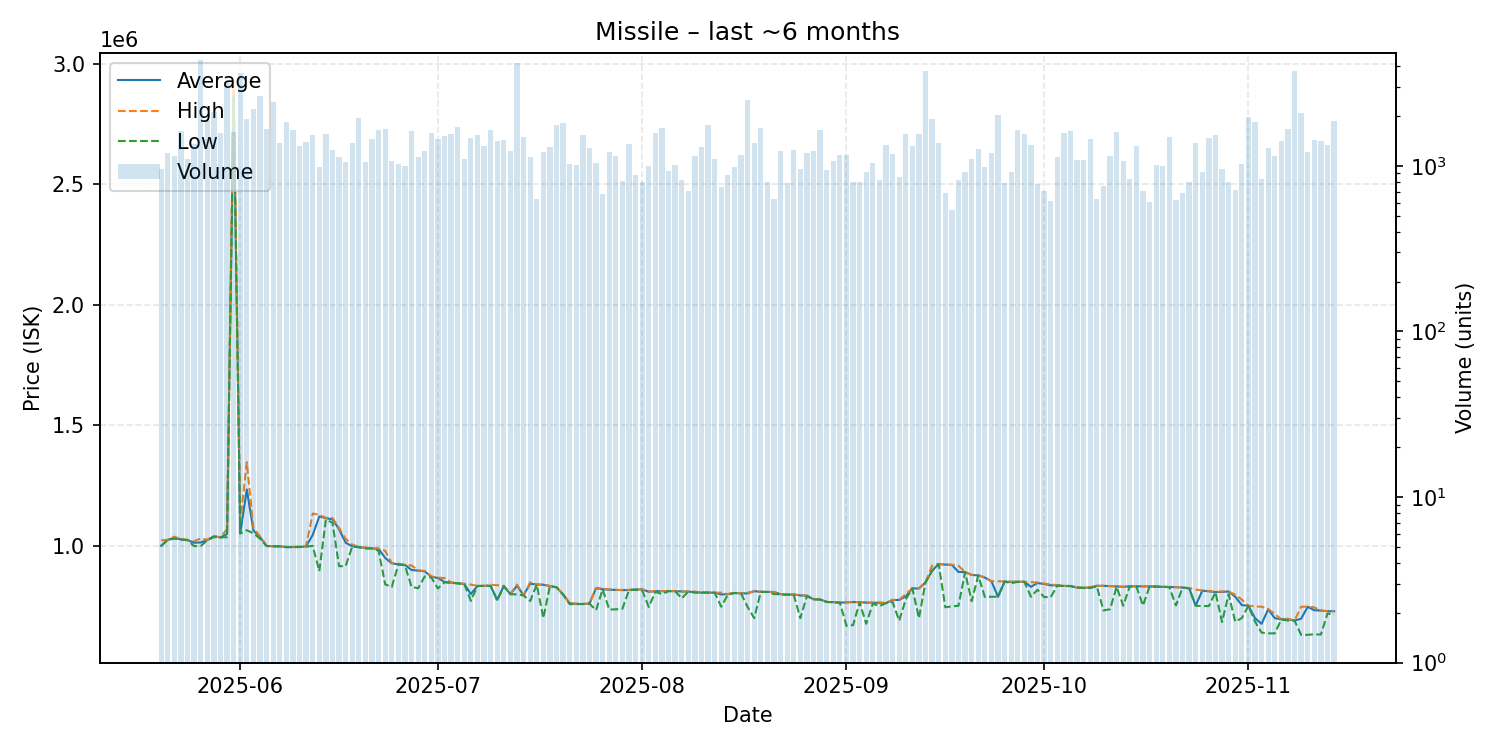

The table this chart was drawn from, first rows:
date, average, highest, lowest, order_count, volume
2025-05-20, 1000000, 1023000, 999800, 355, 957
2025-05-21, 1025000, 1025000, 1025000, 370, 1202
2025-05-22, 1033000, 1038000, 1030000, 291, 1146
2025-05-23, 1027000, 1028000, 1026000, 339, 1618
2025-05-24, 1024000, 1025000, 1023000, 432, 1093
2025-05-25, 1013000, 1019000, 999000, 394, 1360
2025-05-26, 1014000, 1031000, 998900, 499, 4331
2025-05-27, 1024000, 1025000, 1023000, 379, 1860
2025-05-28, 1040000, 1041000, 1036000, 384, 2107
2025-05-29, 1035000, 1035000, 1035000, 379, 1577
2025-05-30, 1049000, 1070000, 1036000, 469, 3174
2025-05-31, 2875000, 2930000, 2871000, 499, 1603
2025-06-01, 1052000, 1099000, 1051000, 530, 3658
2025-06-02, 1234000, 1347000, 1065000, 365, 1927
2025-06-03, 1064000, 1075000, 1052000, 335, 2191
2025-06-04, 1036000, 1039000, 1030000, 386, 2627
2025-06-05, 999500, 999900, 999200, 374, 1659
2025-06-06, 998300, 998700, 998100, 380, 2418
2025-06-07, 998100, 998600, 997900, 446, 1369
2025-06-08, 994800, 995500, 994600, 510, 1839
2025-06-09, 995000, 996600, 994500, 392, 1650
2025-06-10, 995400, 996500, 995100, 332, 1312
2025-06-11, 998000, 999300, 996700, 343, 1387
2025-06-12, 1045000, 1134000, 999800, 340, 1534
2025-06-13, 1122000, 1129000, 895000, 354, 985
2025-06-14, 1115000, 1116000, 1109000, 473, 1559
2025-06-15, 1110000, 1116000, 1096000, 406, 1248
2025-06-16, 1069000, 1074000, 915600, 337, 1137
2025-06-17, 1013000, 1029000, 915700, 335, 1057
2025-06-18, 998400, 1005000, 997400, 488, 1380
2025-06-19, 994700, 995900, 993900, 446, 1934
2025-06-20, 991600, 993000, 989000, 394, 1062
2025-06-21, 989300, 989700, 988800, 419, 1446
2025-06-22, 987900, 989100, 979900, 464, 1645
2025-06-23, 949800, 979600, 840200, 421, 1665
2025-06-24, 927600, 928100, 829300, 348, 1071
2025-06-25, 923100, 926200, 922900, 331, 1024
2025-06-26, 920600, 921050, 918900, 321, 1003
2025-06-27, 899900, 918700, 829700, 401, 1624
2025-06-28, 897300, 898600, 824000, 366, 1137
2025-06-29, 894300, 896000, 873000, 395, 1225
2025-06-30, 871900, 872800, 868900, 333, 1583
2025-07-01, 866800, 868100, 823100, 316, 1447
2025-07-02, 850000, 866300, 848900, 312, 1517
2025-07-03, 847700, 848200, 846000, 332, 1565
2025-07-04, 844500, 844700, 844400, 309, 1708
2025-07-05, 841800, 842800, 841400, 388, 1100
2025-07-06, 800000, 839300, 771700, 391, 1470
2025-07-07, 833700, 834100, 833500, 354, 1534
2025-07-08, 833600, 833800, 833500, 336, 1327
2025-07-09, 834300, 838600, 833900, 356, 1642
2025-07-10, 775900, 836700, 773000, 332, 1411
2025-07-11, 833600, 833800, 832800, 350, 1437
2025-07-12, 799200, 799800, 799000, 419, 1222
2025-07-13, 834600, 839500, 798900, 432, 4207
2025-07-14, 794400, 794700, 794300, 324, 1484
2025-07-15, 843200, 848600, 771000, 320, 1139
2025-07-16, 839400, 839400, 839300, 238, 628
2025-07-17, 838800, 839300, 700000, 329, 1211
2025-07-18, 833200, 833300, 833000, 328, 1304
... 119 more rows
